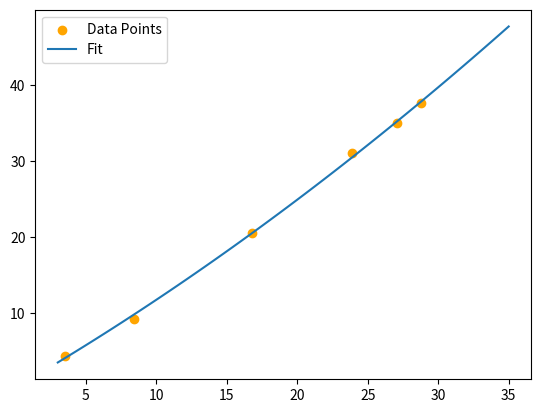

Recreate this plot in Python. (Note: this script raises an exception after producing the figure.)
import numpy as np


input_x = np.array([3.5, 8.4, 16.8, 23.9, 27.1, 28.8])
output_y = np.array([4.4, 9.2, 20.6, 31.1, 35.0, 37.7])
np.sum(input_x*input_x*input_x*input_x)
function = lambda x: 0.1849 + 1.0762*x + 0.0081*x*x
domain = np.linspace(3, 35)
y = function(domain)
import matplotlib.pyplot as plt
plt.scatter(input_x, output_y, c='orange',label='Data Points')
plt.plot(domain, function(domain), label="Fit")
plt.legend()
plt.savefig('/home/<user>/Uni_Ausgabe/Semester4/Labs/Reports/data/nmproblem1.png')
